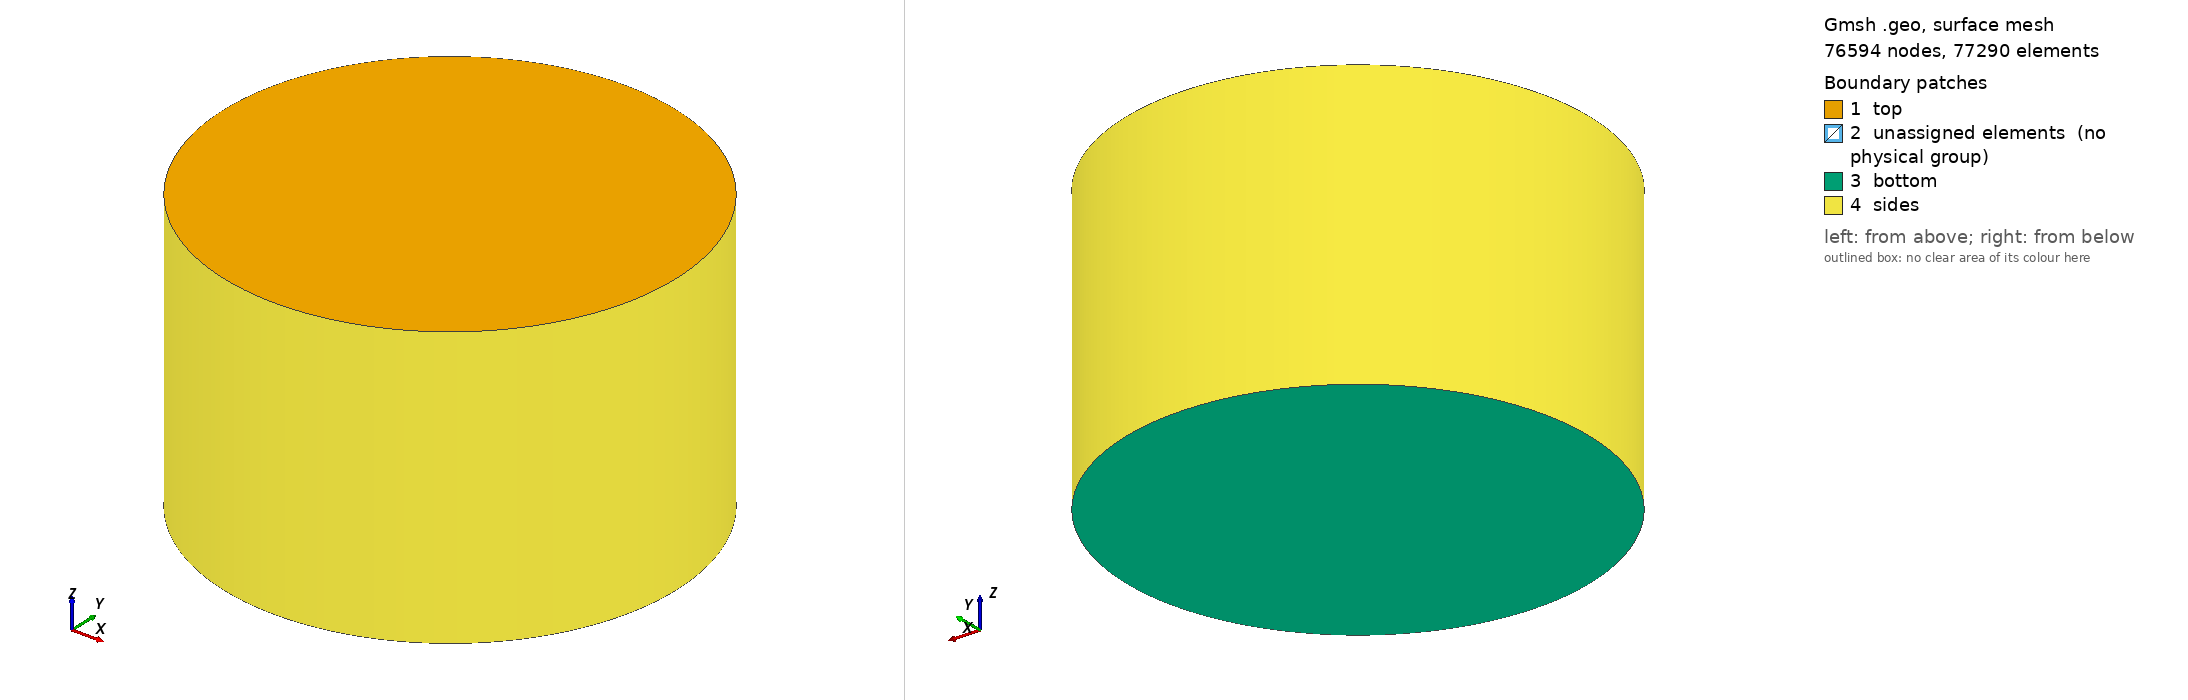

Gmsh geometry script, surface-meshed: 76594 nodes, 77290 surface elements. Boundary patches (legend numbers): 1 top, 2 unassigned elements (no physical group), 3 bottom, 4 sides. Left view from above one corner, right view from below the opposite corner. Legend entries are the model's physical surfaces; 'unassigned elements' are surfaces in no physical group. The drawing asked Gmsh for element sizes between 1% and 20% of the model's largest extent; the script's own settings can give other sizes.

=== cylinder-2.geo (drawn) ===
Point(1) = {0, 0, 0, 1.0};
Point(2) = {3.5355339059327373, 3.5355339059327373, 0, 1.0};
Point(3) = {7.0710678118654746, 7.0710678118654746, 0, 1.0};
Point(4) = {-3.5355339059327373, 3.5355339059327373, 0, 1.0};
Point(5) = {-7.0710678118654746, 7.0710678118654746, 0, 1.0};
Point(6) = {-3.5355339059327373, -3.5355339059327373, 0, 1.0};
Point(7) = {-7.0710678118654746, -7.0710678118654746, 0, 1.0};
Point(8) = {3.5355339059327373, -3.5355339059327373, 0, 1.0};
Point(9) = {7.0710678118654746, -7.0710678118654746, 0, 1.0};
Point(10) = {0, 0, 12.42, 1.0};
Point(11) = {3.5355339059327373, 3.5355339059327373, 12.42, 1.0};
Point(12) = {7.0710678118654746, 7.0710678118654746, 12.42, 1.0};
Point(13) = {-3.5355339059327373, 3.5355339059327373, 12.42, 1.0};
Point(14) = {-7.0710678118654746, 7.0710678118654746, 12.42, 1.0};
Point(15) = {-3.5355339059327373, -3.5355339059327373, 12.42, 1.0};
Point(16) = {-7.0710678118654746, -7.0710678118654746, 12.42, 1.0};
Point(17) = {3.5355339059327373, -3.5355339059327373, 12.42, 1.0};
Point(18) = {7.0710678118654746, -7.0710678118654746, 12.42, 1.0};

Point(19) = {5.5355339059327373, 0, 0, 1.0};
Point(20) = {-5.5355339059327373, 0, 0, 1.0};
Point(21) = {0, 5.5355339059327373, 0, 1.0};
Point(22) = {0, -5.5355339059327373, 0, 1.0};
Point(23) = {5.5355339059327373, 0, 12.42, 1.0};
Point(24) = {-5.5355339059327373, 0, 12.42, 1.0};
Point(25) = {0, 5.5355339059327373, 12.42, 1.0};
Point(26) = {0, -5.5355339059327373, 12.42, 1.0};

Circle(1) = {13, 26, 11};
Circle(2) = {11, 24, 17};
Circle(3) = {17, 25, 15};
Circle(4) = {15, 23, 13};
Circle(5) = {4, 22, 2};
Circle(6) = {2, 20, 8};
Circle(7) = {8, 21, 6};
Circle(8) = {6, 19, 4};
Circle(9) = {14, 10, 12};
Circle(10) = {12, 10, 18};
Circle(11) = {18, 10, 16};
Circle(12) = {16, 10, 14};
Circle(13) = {5, 1, 3};
Circle(14) = {3, 1, 9};
Circle(15) = {9, 1, 7};
Circle(16) = {7, 1, 5};
Line(17) = {11, 12};
Line(18) = {17, 18};
Line(19) = {15, 16};
Line(20) = {13, 14};
Line(21) = {2, 3};
Line(22) = {8, 9};
Line(23) = {6, 7};
Line(24) = {4, 5};
Line(25) = {4, 13};
Line(26) = {2, 11};
Line(27) = {8, 17};
Line(28) = {6, 15};
Line(29) = {3, 12};
Line(30) = {9, 18};
Line(31) = {7, 16};
Line(32) = {5, 14};
Line Loop(33) = {3, 4, 1, 2};
Ruled Surface(34) = {33};
Line Loop(35) = {1, 17, -9, -20};
Ruled Surface(36) = {35};
Line Loop(37) = {2, 18, -10, -17};
Ruled Surface(38) = {37};
Line Loop(39) = {11, -19, -3, 18};
Ruled Surface(40) = {39};
Line Loop(41) = {19, 12, -20, -4};
Ruled Surface(42) = {41};
Line Loop(43) = {27, -2, -26, 6};
Ruled Surface(44) = {43};
Line Loop(45) = {25, 1, -26, -5};
Ruled Surface(46) = {45};
Line Loop(47) = {8, 25, -4, -28};
Ruled Surface(48) = {47};
Line Loop(49) = {28, -3, -27, 7};
Ruled Surface(50) = {49};
Line Loop(51) = {8, 5, 6, 7};
Ruled Surface(52) = {51};
Line Loop(53) = {21, 14, -22, -6};
Ruled Surface(54) = {53};
Line Loop(55) = {7, 23, -15, -22};
Ruled Surface(56) = {55};
Line Loop(57) = {8, 24, -16, -23};
Ruled Surface(58) = {57};
Line Loop(59) = {13, -21, -5, 24};
Ruled Surface(60) = {59};
Line Loop(61) = {21, 29, -17, -26};
Ruled Surface(62) = {61};
Line Loop(63) = {24, 32, -20, -25};
Ruled Surface(64) = {63};
Line Loop(65) = {23, 31, -19, -28};
Ruled Surface(66) = {65};
Line Loop(67) = {22, 30, -18, -27};
Ruled Surface(68) = {67};
Line Loop(69) = {11, -31, -15, 30};
Ruled Surface(70) = {69};
Line Loop(71) = {30, -10, -29, 14};
Ruled Surface(72) = {71};
Line Loop(73) = {29, -9, -32, 13};
Ruled Surface(74) = {73};
Line Loop(75) = {32, -12, -31, 16};
Ruled Surface(76) = {75};
Surface Loop(77) = {34, 52, 44, 50, 48, 46};
Volume(78) = {77};
Surface Loop(79) = {74, 36, 60, 46, 62, 64};
Volume(80) = {79};
Surface Loop(81) = {64, 58, 76, 42, 66, 48};
Volume(82) = {81};
Surface Loop(83) = {66, 50, 68, 56, 70, 40};
Volume(84) = {83};
Surface Loop(85) = {44, 62, 54, 72, 38, 68};
Volume(86) = {85};

Transfinite Line {25, 26, 27, 28} = 61;
Transfinite Line {29, 30, 31, 32} = 61;

Transfinite Line {1, 2, 3, 4, 5, 6, 7, 8} = 60;
Transfinite Line {9, 10, 11, 12, 13, 14, 15, 16} = 60;

Transfinite Line {17, 18, 19, 20, 21, 22, 23, 24} = 60;

Transfinite Surface "*";
Recombine Surface "*";

Transfinite Volume "*";

Physical Surface("top") = {36, 38, 40, 42, 34};
Physical Surface("bottom") = {58, 60, 54, 52, 56};
Physical Surface("sides") = {74, 76, 70, 72};
Physical Volume("cylinder") = {82, 80, 78, 84, 86};
